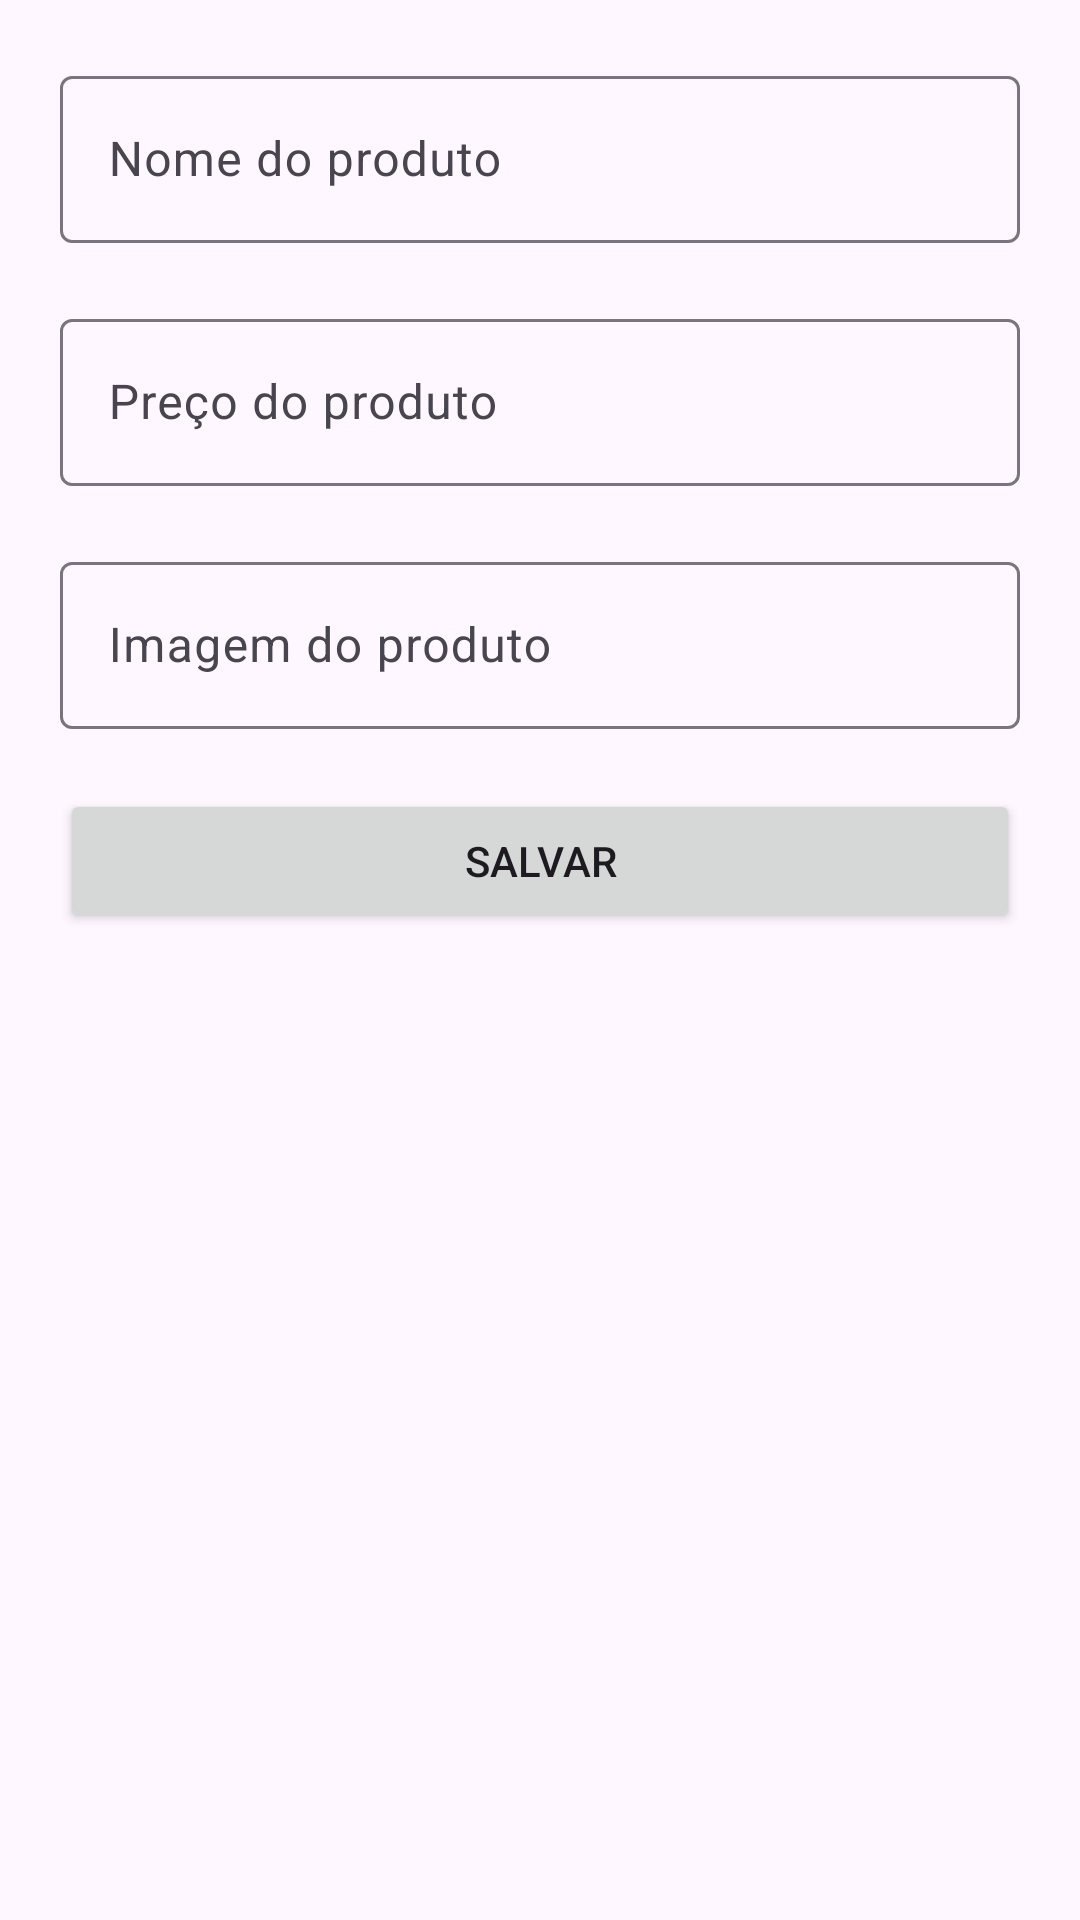

Write the Android layout XML for this screen, with the resource values it uses.
<!-- AndroidManifest.xml: application theme Theme.ExemploRecycler -->
<!-- res/layout/fragment_adicionar.xml -->
<?xml version="1.0" encoding="utf-8"?>
<androidx.constraintlayout.widget.ConstraintLayout xmlns:android="http://schemas.android.com/apk/res/android"
    xmlns:app="http://schemas.android.com/apk/res-auto"
    xmlns:tools="http://schemas.android.com/tools"
    android:layout_width="match_parent"
    android:layout_height="match_parent">

    <com.google.android.material.textfield.TextInputLayout
        android:id="@+id/input_name_layout"
        android:layout_width="match_parent"
        android:layout_height="wrap_content"
        android:layout_marginHorizontal="20dp"
        android:layout_marginTop="20dp"
        app:layout_constraintEnd_toEndOf="parent"
        app:layout_constraintStart_toStartOf="parent"
        app:layout_constraintTop_toTopOf="parent">

        <com.google.android.material.textfield.TextInputEditText
            android:id="@+id/input_name"
            android:layout_width="match_parent"
            android:layout_height="match_parent"
            android:hint="Nome do produto" />

    </com.google.android.material.textfield.TextInputLayout>

    <com.google.android.material.textfield.TextInputLayout
        android:id="@+id/input_price_layout"
        android:layout_width="match_parent"
        android:layout_height="wrap_content"
        android:layout_marginHorizontal="20dp"
        android:layout_marginTop="20dp"
        app:layout_constraintEnd_toEndOf="parent"
        app:layout_constraintStart_toStartOf="parent"
        app:layout_constraintTop_toBottomOf="@id/input_name_layout">

        <com.google.android.material.textfield.TextInputEditText
            android:id="@+id/input_price"
            android:layout_width="match_parent"
            android:layout_height="match_parent"
            android:hint="Preço do produto" />

    </com.google.android.material.textfield.TextInputLayout>

    <com.google.android.material.textfield.TextInputLayout
        android:id="@+id/input_urlproduto_layout"
        android:layout_width="match_parent"
        android:layout_height="wrap_content"
        android:layout_marginHorizontal="20dp"
        android:layout_marginTop="20dp"
        app:layout_constraintEnd_toEndOf="parent"
        app:layout_constraintStart_toStartOf="parent"
        app:layout_constraintTop_toBottomOf="@id/input_price_layout">

        <com.google.android.material.textfield.TextInputEditText
            android:id="@+id/input_urlProduto"
            android:layout_width="match_parent"
            android:layout_height="match_parent"
            android:hint="Imagem do produto" />

    </com.google.android.material.textfield.TextInputLayout>


    <Button
        android:id="@+id/btn_salvar"
        android:layout_width="match_parent"
        android:layout_height="wrap_content"
        android:layout_marginHorizontal="20dp"
        android:layout_marginTop="20dp"
        android:text="Salvar"
        app:layout_constraintEnd_toEndOf="parent"
        app:layout_constraintStart_toStartOf="parent"
        app:layout_constraintTop_toBottomOf="@id/input_urlproduto_layout" />

</androidx.constraintlayout.widget.ConstraintLayout>
<!-- resources referenced by this layout -->
<resources>
  <style name="Theme.ExemploRecycler" parent="Base.Theme.ExemploRecycler" />
  <style name="Base.Theme.ExemploRecycler" parent="Theme.Material3.DayNight.NoActionBar">
          
           <item name="colorPrimary">@color/primary</item>
      </style>
  <color name="primary">#6F0505</color>
</resources>
